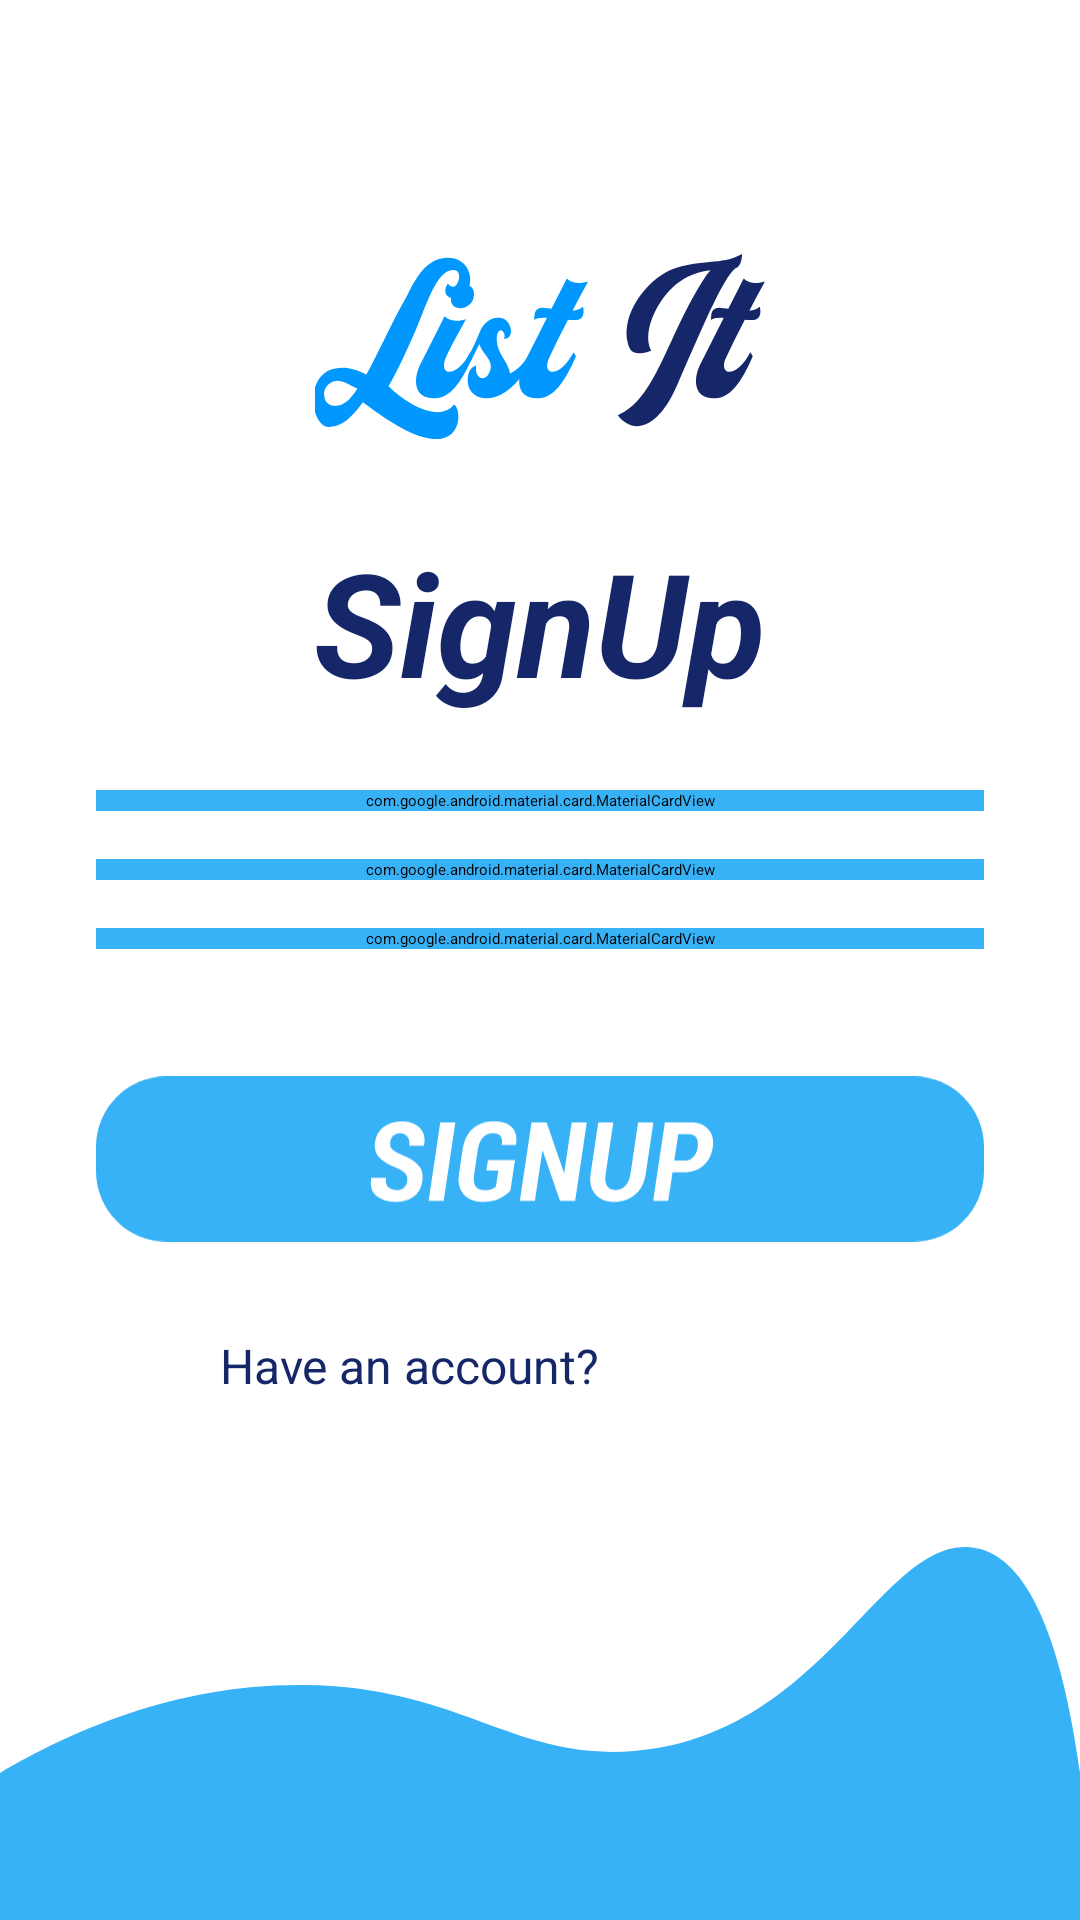

Produce the Android XML layout that renders to this screen, including the resource entries it uses.
<!-- AndroidManifest.xml: application theme Theme.TodoListApp -->
<!-- res/layout/fragment_signup.xml -->
<?xml version="1.0" encoding="utf-8"?>
<androidx.constraintlayout.widget.ConstraintLayout xmlns:android="http://schemas.android.com/apk/res/android"
    xmlns:app="http://schemas.android.com/apk/res-auto"
    xmlns:tools="http://schemas.android.com/tools"
    android:layout_width="match_parent"
    android:layout_height="match_parent"
    android:background="@android:color/white"
    tools:context=".fragments.SignupFragment">

    
    <LinearLayout
        android:id="@+id/topSection"
        android:layout_width="0dp"
        android:layout_height="wrap_content"
        android:layout_marginHorizontal="32dp"
        android:layout_marginTop="80dp"
        android:gravity="center_horizontal"
        android:orientation="vertical"
        app:layout_constraintEnd_toEndOf="parent"
        app:layout_constraintStart_toStartOf="parent"
        app:layout_constraintTop_toTopOf="parent">

        
        <ImageView
            android:id="@+id/todotext"
            android:layout_width="150dp"
            android:layout_height="wrap_content"
            android:contentDescription="Logo"
            android:src="@drawable/todotext" />

        
        <TextView
            android:id="@+id/signInText"
            android:layout_width="wrap_content"
            android:layout_height="wrap_content"
            android:layout_marginTop="24dp"
            android:text="SignUp"
            android:textColor="@color/blue1"
            android:textSize="48sp"
            android:textStyle="bold|italic" />

        
        <com.google.android.material.card.MaterialCardView
            android:id="@+id/usercard1"
            android:layout_width="match_parent"
            android:layout_height="wrap_content"
            android:layout_marginTop="24dp"
            android:backgroundTint="@color/blue2"
            app:cardCornerRadius="8dp"
            app:cardElevation="4dp">

            <com.google.android.material.textfield.TextInputLayout
                android:id="@+id/usernameLayout1"
                android:layout_width="match_parent"
                android:layout_height="match_parent"
                android:hint="@string/input_username"
                app:boxBackgroundMode="outline"
                app:boxStrokeColor="@color/white"
                app:boxStrokeWidth="2dp"
                app:shapeAppearanceOverlay="@style/CustomShapeAppearance">

                <EditText
                    android:id="@+id/txtuser1"
                    android:layout_width="match_parent"
                    android:layout_height="wrap_content"
                    android:background="@android:color/transparent"
                    android:inputType="text"
                    android:textColor="@color/white"
                    android:textColorHint="@color/white" />
            </com.google.android.material.textfield.TextInputLayout>
        </com.google.android.material.card.MaterialCardView>

        
        <com.google.android.material.card.MaterialCardView
            android:id="@+id/passcard1"
            android:layout_width="match_parent"
            android:layout_height="wrap_content"
            android:layout_marginTop="16dp"
            android:backgroundTint="@color/blue2"
            app:cardCornerRadius="8dp"
            app:cardElevation="4dp">

            <com.google.android.material.textfield.TextInputLayout
                android:id="@+id/passwordLayout1"
                android:layout_width="match_parent"
                android:layout_height="match_parent"
                android:hint="@string/input_pass"
                app:boxBackgroundMode="outline"
                app:boxStrokeColor="@color/white"
                app:boxStrokeWidth="2dp"
                app:passwordToggleEnabled="true"
                app:shapeAppearanceOverlay="@style/CustomShapeAppearance">

                <EditText
                    android:id="@+id/txtpass1"
                    android:layout_width="match_parent"
                    android:layout_height="wrap_content"
                    android:background="@android:color/transparent"
                    android:inputType="textPassword"
                    android:textColor="@color/white"
                    android:textColorHint="@color/white" />
            </com.google.android.material.textfield.TextInputLayout>
        </com.google.android.material.card.MaterialCardView>

        
        <com.google.android.material.card.MaterialCardView
            android:id="@+id/conpasscard"
            android:layout_width="match_parent"
            android:layout_height="wrap_content"
            android:layout_marginTop="16dp"
            android:backgroundTint="@color/blue2"
            app:cardCornerRadius="8dp"
            app:cardElevation="4dp">

            <com.google.android.material.textfield.TextInputLayout
                android:id="@+id/conpasswordLayout"
                android:layout_width="match_parent"
                android:layout_height="match_parent"
                android:hint="@string/input_conpass"
                app:boxBackgroundMode="outline"
                app:boxStrokeColor="@color/white"
                app:boxStrokeWidth="2dp"
                app:passwordToggleEnabled="true"
                app:shapeAppearanceOverlay="@style/CustomShapeAppearance">

                <EditText
                    android:id="@+id/txtconpass"
                    android:layout_width="match_parent"
                    android:layout_height="wrap_content"
                    android:background="@android:color/transparent"
                    android:inputType="textPassword"
                    android:textColor="@color/white"
                    android:textColorHint="@color/white" />
            </com.google.android.material.textfield.TextInputLayout>
        </com.google.android.material.card.MaterialCardView>

    </LinearLayout>

    
    <ImageView
        android:id="@+id/signupbtn"
        android:layout_width="0dp"
        android:layout_height="60dp"
        android:layout_marginHorizontal="32dp"
        android:layout_marginTop="40dp"
        android:src="@drawable/signupbtn"
        app:layout_constraintEnd_toEndOf="parent"
        app:layout_constraintStart_toStartOf="parent"
        app:layout_constraintTop_toBottomOf="@id/topSection" />

    

    
    <TextView
        android:id="@+id/haveanaccount"
        android:layout_width="wrap_content"
        android:layout_height="wrap_content"
        android:layout_marginTop="28dp"
        android:layout_marginEnd="160dp"
        android:text="Have an account?"
        android:textColor="@color/blue1"
        android:textSize="16sp"
        app:layout_constraintEnd_toEndOf="parent"
        app:layout_constraintTop_toBottomOf="@id/signupbtn" />

    <ImageView
        android:id="@+id/wave2"
        android:layout_width="match_parent"
        android:layout_height="wrap_content"
        android:src="@drawable/wave2"
        android:scaleType="fitXY"
        app:layout_constraintBottom_toBottomOf="parent" />

    
    <ProgressBar
        android:id="@+id/progressBar1"
        style="?android:attr/progressBarStyle"
        android:layout_width="wrap_content"
        android:layout_height="wrap_content"
        android:indeterminateTint="@color/blue2"
        app:layout_constraintEnd_toEndOf="parent"
        app:layout_constraintStart_toStartOf="parent"
        app:layout_constraintTop_toBottomOf="@id/wave2" />

</androidx.constraintlayout.widget.ConstraintLayout>
<!-- resources referenced by this layout -->
<resources>
  <color name="blue1">#152768</color>
  <color name="blue2">#37B2F7</color>
  <color name="white">#FFFFFFFF</color>
  <!-- drawable signupbtn: vector/xml drawable (drawable, 2918 chars, omitted) -->
  <!-- drawable todotext: vector/xml drawable (drawable, 3863 chars, omitted) -->
  <!-- drawable wave2 (drawable) -->
  <vector xmlns:android="http://schemas.android.com/apk/res/android"
      android:width="216dp"
      android:height="124.4dp"
      android:viewportWidth="216"
      android:viewportHeight="124.4">
      <path
          android:fillColor="#37B2F7"
          android:pathData="M216,75.35c-4.93-59.42-14.02-74.13-22-75.27c-17.84-2.55-29.49,62.81-67.17,67.95
                            c-24.1,3.29-34.65-21.35-65.9-21.97C35.3,45.56,14.05,61.58,0,75.35c0,16.35,0,32.7,0,49.05h216V75.35z"/>
  </vector>
  <string name="input_conpass">Confirm Password</string>
  <string name="input_pass">Password</string>
  <string name="input_username">Username</string>
  <style name="CustomShapeAppearance" parent="ShapeAppearance.MaterialComponents.SmallComponent">
          <item name="cornerFamily">rounded</item>
          <item name="cornerSize">8dp</item>
      </style>
</resources>
